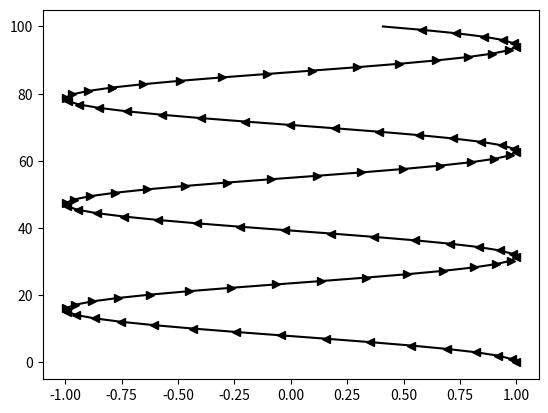

Write the Python code that produced this figure.
#!/usr/bin/env python
import numpy as np
import matplotlib.pyplot as plt

y = np.linspace(0,100,100)
x = np.cos(y/5.)

# use masked arrays
x1 = np.ma.masked_array(x[:-1], np.diff(x)>=0)
x2 = np.ma.masked_array(x[:-1], np.diff(x)<=0)

# print the line and the markers in seperate steps
plt.plot(x, y, 'k-')
plt.plot(x1, y[:-1], 'k<')
plt.plot(x2, y[:-1], 'k>')
plt.show()
